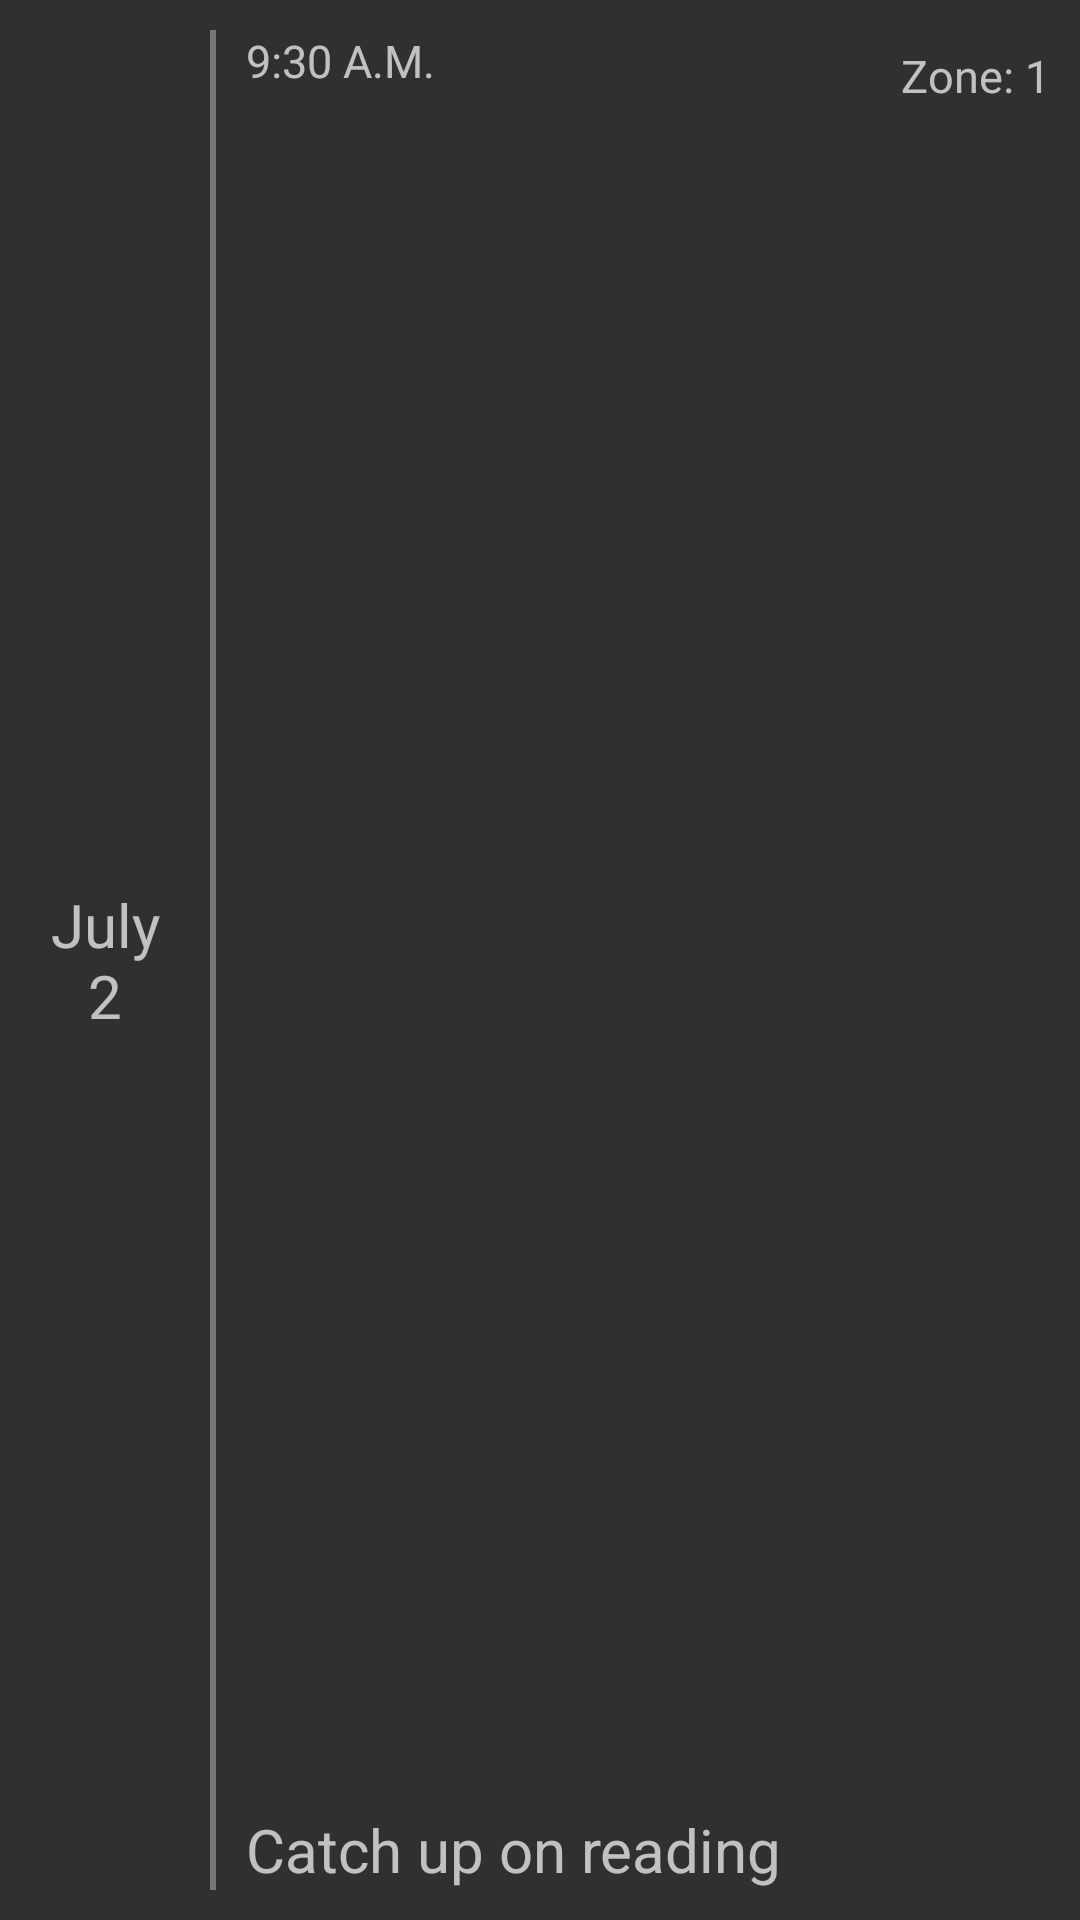

Reconstruct the res/layout file that produces this screen, plus the resources it refers to.
<!-- AndroidManifest.xml: application theme AppTheme -->
<!-- res/layout/subview_reminder.xml -->
<?xml version="1.0" encoding="utf-8"?>
<RelativeLayout xmlns:android="http://schemas.android.com/apk/res/android"
    android:orientation="horizontal"
    android:layout_width="match_parent"
    android:layout_height="70dp"
    android:padding="10dp">

    <LinearLayout
        android:id="@+id/dateLayout"
        android:layout_width="wrap_content"
        android:layout_height="match_parent"
        android:layout_alignParentLeft="true"
        android:orientation="vertical"
        android:gravity="center_vertical">

        <TextView
            android:layout_width="50dp"
            android:layout_height="wrap_content"
            android:layout_gravity="center_horizontal"
            android:textSize="20dp"
            android:text="July 2"
            android:gravity="center"
            android:id="@+id/eventDate"/>

    </LinearLayout>

    <View
        android:id="@+id/separator"
        android:layout_width="2dp"
        android:layout_height="match_parent"
        android:layout_toRightOf="@+id/dateLayout"
        android:layout_marginLeft="10dp"
        android:layout_marginRight="10dp"
        android:background="#FF777777"/>


    <RelativeLayout
        android:layout_width="fill_parent"
        android:layout_height="match_parent"
        android:layout_toRightOf="@id/separator">

        <LinearLayout
            android:layout_width="wrap_content"
            android:layout_height="match_parent"
            android:layout_centerVertical="true"
            android:orientation="vertical">

            <TextView
                android:layout_width="wrap_content"
                android:layout_height="wrap_content"
                android:textSize="15dp"
                android:text="9:30 A.M."
                android:id="@+id/eventTime"/>

            <TextView
                android:layout_width="220dp"
                android:layout_height="wrap_content"
                android:layout_weight="1"
                android:gravity="bottom"
                android:textSize="20dp"
                android:text="Catch up on reading"
                android:id="@+id/eventDescription"/>
        </LinearLayout>


        <TextView
            android:id="@+id/eventZoneIdText"
            android:layout_width="wrap_content"
            android:layout_height="wrap_content"
            android:layout_marginTop="5dp"
            android:layout_alignParentRight="true"
            android:layout_alignParentTop="true"
            android:textSize="15dp"
            android:text="Zone: 1"/>


    </RelativeLayout>
</RelativeLayout>
<!-- resources referenced by this layout -->
<resources>
  <style name="AppTheme" parent="Base.V7.Theme.AppCompat">
          
      </style>
</resources>
